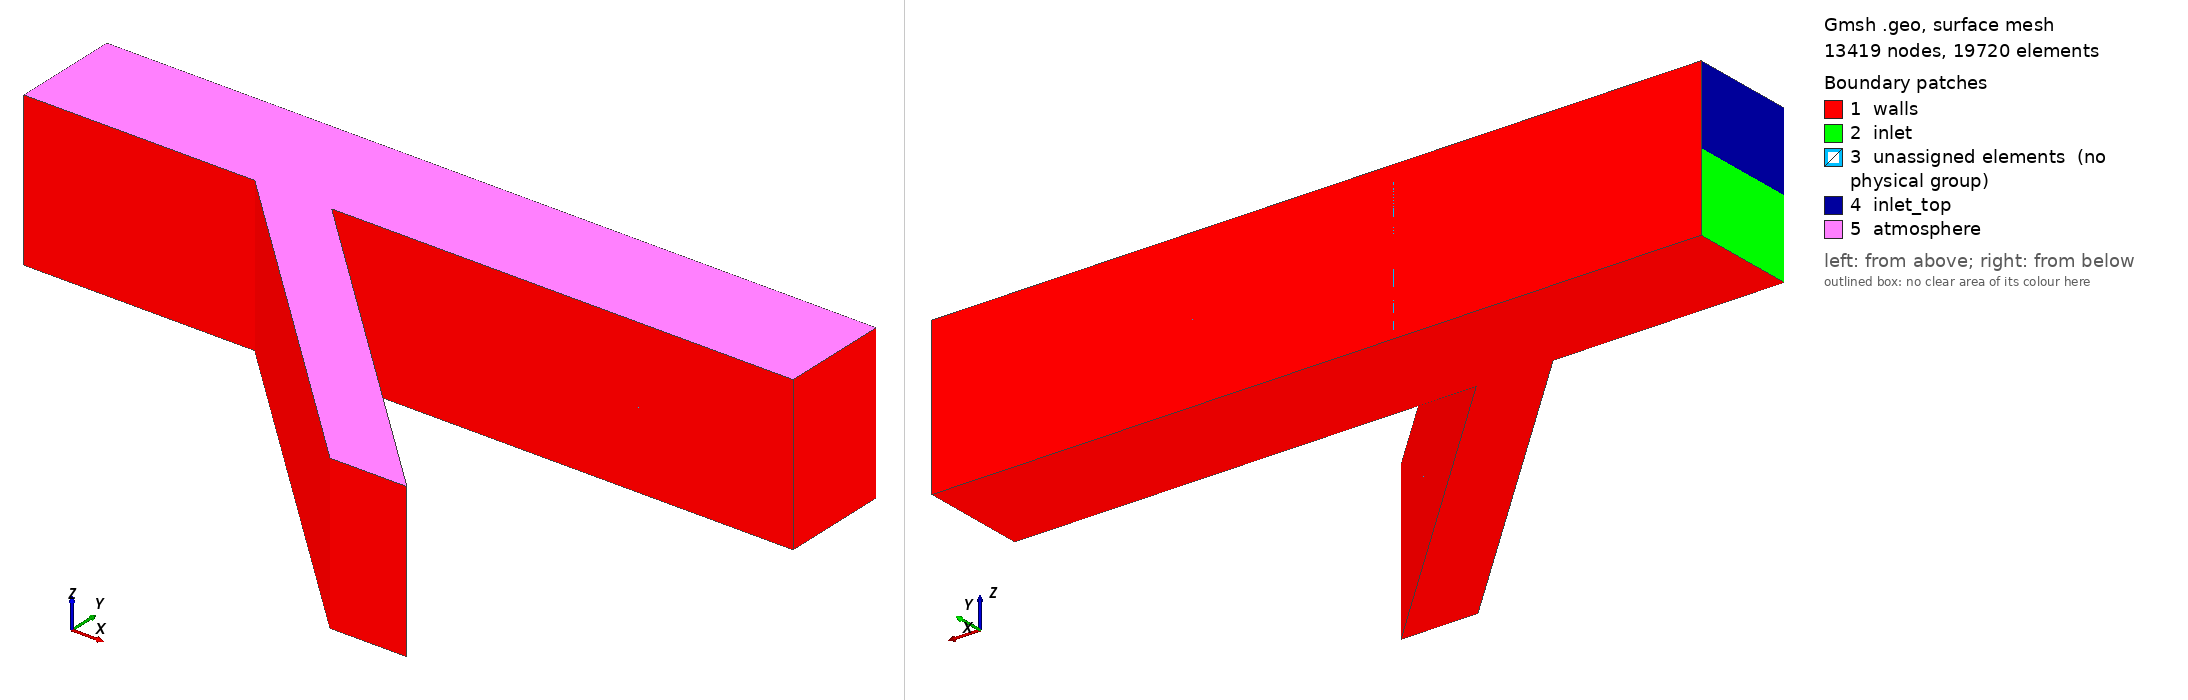

Gmsh geometry script, surface-meshed: 13419 nodes, 19720 surface elements. Boundary patches (legend numbers): 1 walls, 2 inlet, 3 unassigned elements (no physical group), 4 inlet_top, 5 atmosphere. Left view from above one corner, right view from below the opposite corner. Legend entries are the model's physical surfaces; 'unassigned elements' are surfaces in no physical group. The drawing asked Gmsh for element sizes between 1% and 20% of the model's largest extent; the script's own settings can give other sizes.

=== mesh_3d.geo (drawn) ===
l_1 = 0.3;
l_2 = 0.1;
l_3 = 0.6;
l_junc = 0.6;
angle = 45 * Pi / 180;
width =  0.14;

/* scale = 0.02; */
scale = 0.005;
/*scale = 0.0025; */
/* scale = 0.00125; */

// section 1
Point(1) = {0, 0, 0, scale};
Point(2) = {0, width, 0, scale};
Point(3) = {l_1, width, 0, scale};
Point(4) = {l_1, 0, 0, scale};

Line(11) = {1, 2};
Line(12) = {2, 3};
Line(13) = {3, 4};
Line(14) = {4, 1};
Curve Loop(101) = {11, 12, 13, 14};

// section 2
Point(5) = {l_1 + l_2, 0, 0, scale};
Point(6) = {l_1 + l_2, width, 0, scale};

Line(21) = {4, 5};
Line(22) = {5, 6};
Line(23) = {6, 3};
Curve Loop(102) = {-13, -21, -22, -23};

// section 3
Point(7) = {l_1 + l_2 + l_3, 0, 0, scale};
Point(8) = {l_1 + l_2 + l_3, width, 0, scale};

Line(31) = {5, 7};
Line(32) = {7, 8};
Line(33) = {8, 6};
Curve Loop(103) = {22, -33, -32, -31};

// section junction
Point(9) = {l_1 + Cos(angle)*l_junc, - Sin(angle)*l_junc, 0, scale};
Point(10) = {l_1 + l_2 + Cos(angle)*l_junc, -Sin(angle)*l_junc, 0, scale};

Line(41) = {4, 9};
Line(42) = {9, 10};
Line(43) = {10, 5};
Curve Loop(104) = {21, -41, -42, -43};
/**/
Transfinite Line {1, 4} = scale ;
Transfinite Line {4, 5} = scale ;
Transfinite Line {5, 7} = scale ;

Surface(1001) = {101};
Transfinite Surface {1001};

Surface(1002) = {102};
Transfinite Surface {1002};

Surface(1003) = {103};
Transfinite Surface {1003};

Surface(1004) = {104};
Transfinite Surface {1004};



//+
Extrude {0, 0, 0.1} {
  Surface{1001}; Surface{1002}; Surface{1004}; Surface{1003}; Layers {10}; Recombine;
}
//+
Extrude {0, 0, 0.1} {
  Surface{1026}; Surface{1048}; Surface{1092}; Surface{1070}; Layers {10}; Recombine;
}
//+
Physical Surface("inlet", 1181) = {1013};
Physical Surface("inlet_top", 1185) = {1101};
//+
Physical Surface("walls", 1182) = {1025, 1039, 1113, 1017, 1069, 1179, 1065, 1175, 1004, 1001, 1002, 1171, 1061, 1157, 1003, 1091, 1087, 1153, 1083, 1149, 1127, 1105};
//+
Physical Surface("atmosphere", 1183) = {1180, 1114, 1136, 1158};
//+
Physical Volume("volume", 1184) = {3, 8, 4, 7, 2, 6, 5, 1};
